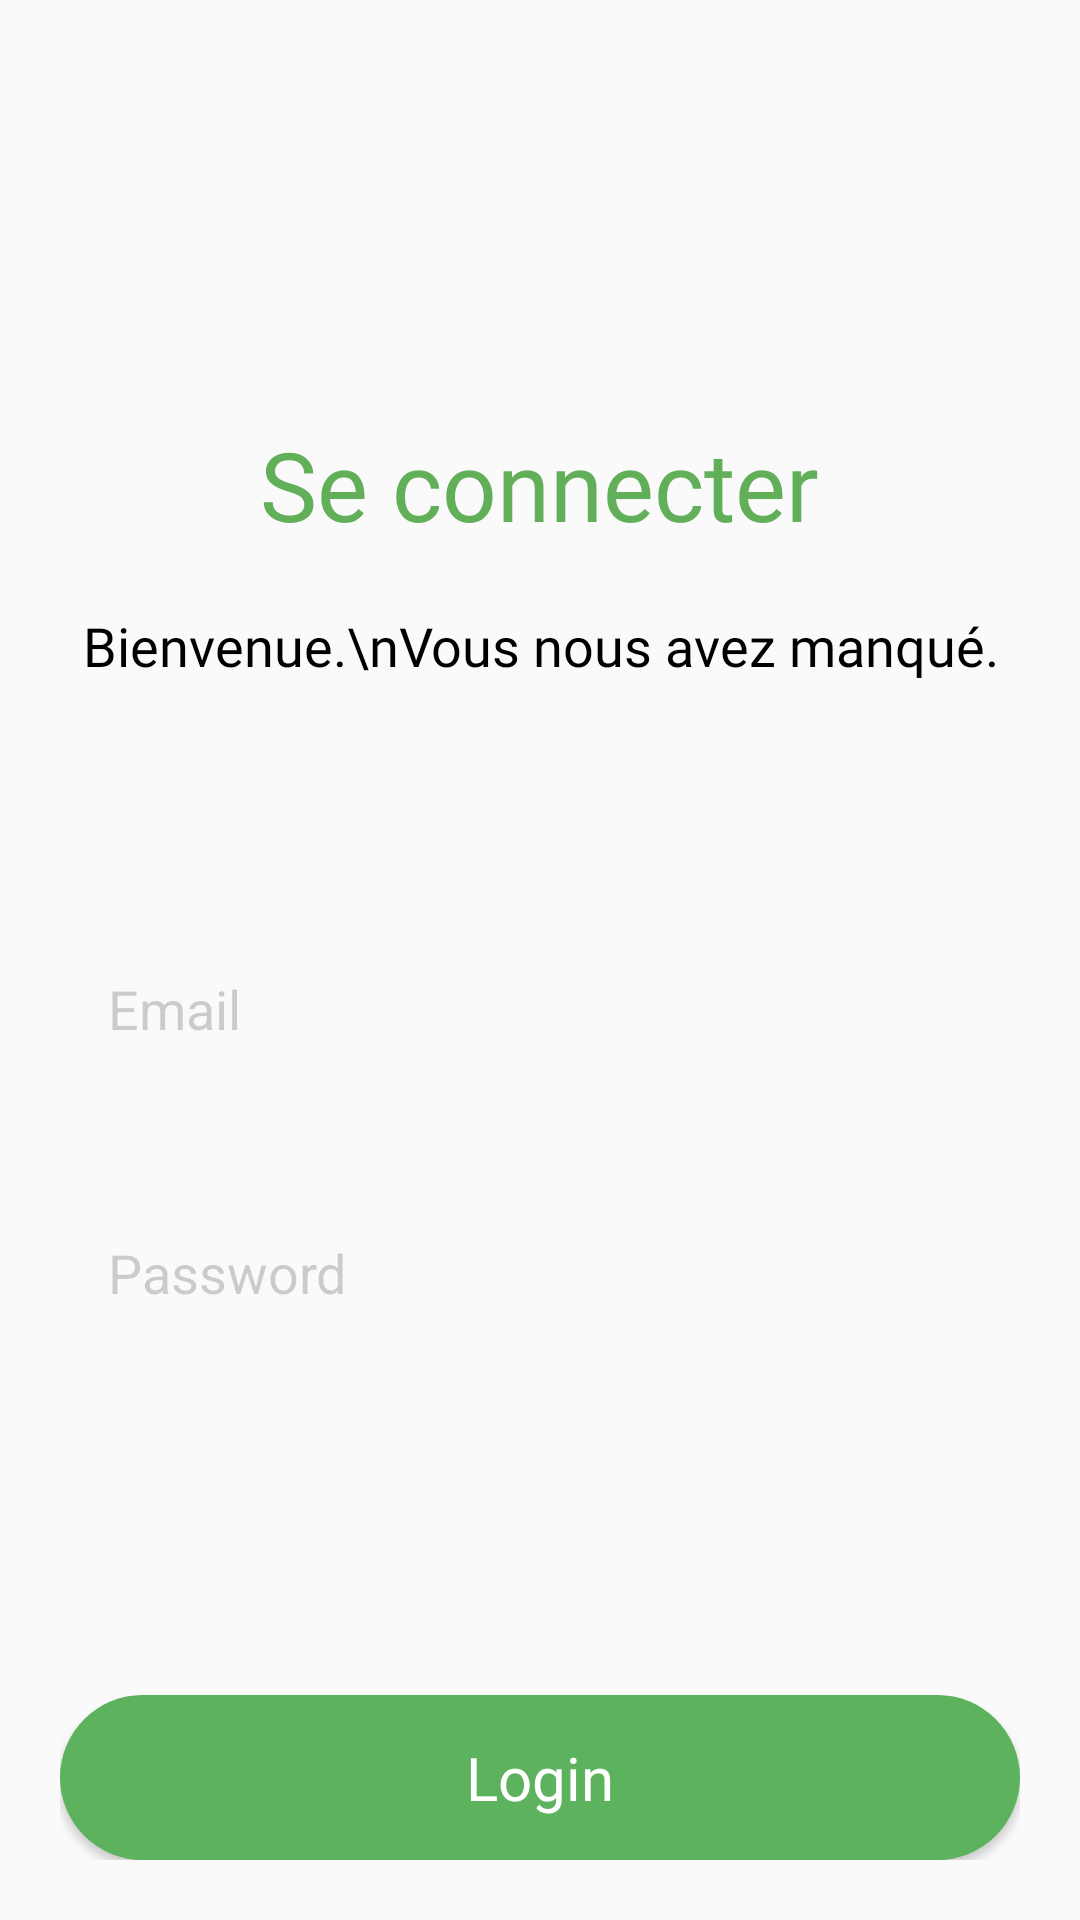

The Android layout XML behind this screen, and the referenced resources:
<!-- AndroidManifest.xml: application theme Theme.Ecolink -->
<!-- res/layout/login_page.xml -->
<?xml version="1.0" encoding="utf-8"?>
<RelativeLayout
    xmlns:android="http://schemas.android.com/apk/res/android"
    android:layout_width="match_parent"
    android:layout_height="match_parent"
    android:padding="20dp">

    
  

    <ImageView
        android:id="@+id/backgroundImage"
        android:layout_width="800px"
        android:layout_height="800px"
        android:src="@drawable/ecolinklogo"
        android:scaleType="centerCrop"
        android:alpha="0.1"
        android:layout_centerHorizontal="true"
        android:layout_centerVertical="true"
        />
    
    <TextView
        android:id="@+id/firstTextView"
        android:layout_width="wrap_content"
        android:layout_height="wrap_content"

        android:layout_centerHorizontal="true"

        android:gravity="center"
        android:text="Se connecter"
        android:textColor="#62AF5A"
        android:textSize="32sp"
        android:layout_marginTop="120dp"
        android:fontFamily="@font/nimbussanl_bol"
        />

    
    <TextView
        android:id="@+id/secondTextView"
        android:layout_width="wrap_content"
        android:layout_height="wrap_content"
        android:layout_below="@id/firstTextView"
        android:layout_centerHorizontal="true"
        android:layout_centerVertical="true"
        android:gravity="center"
        android:text="Bienvenue.\nVous nous avez manqué."
        android:textColor="#000000"
        android:textSize="18sp"
        android:layout_marginTop="20dp"
        android:fontFamily="@font/nimbussanl_bolita"/>
    <EditText
        android:id="@+id/editText2"
        android:layout_width="1056px"
        android:layout_below="@id/editText1"
        android:layout_height="174px"
        android:padding="16dp"
        android:layout_marginTop="30dp"
        android:hint="Password"
        android:inputType="textPassword"
        android:textColorHint="#403F3E43"
        android:background="@drawable/textfields_for_login_register"/>
    <EditText
        android:id="@+id/editText1"
        android:layout_width="1056px"
        android:layout_below="@id/secondTextView"
        android:layout_height="174px"
        android:padding="16dp"
        android:layout_marginTop="80dp"
        android:hint="Email"
        android:textColorHint="#403F3E43"
        android:background="@drawable/textfields_for_login_register"/>

    <TextView
        android:id="@+id/thirdTextField"
        android:layout_width="wrap_content"
        android:layout_height="38dp"
        android:layout_below="@id/editText2"

        android:layout_centerHorizontal="true"
        android:layout_marginTop="200dp"
        android:layout_marginBottom="174dp"
        android:fontFamily="@font/nimbussanl_bol"
        android:gravity="center"
        android:text="Oublier votre mot de passe?"
        android:textColor="#62AF5A"
        android:textSize="14sp" />

        
        <Button
            android:id="@+id/loginButton"
            android:layout_width="1056px"
            android:layout_height="55dp"
            android:layout_alignParentBottom="true"


            android:layout_marginTop="24dp"


            android:background="@drawable/landingpageloginbutton"
            android:fontFamily="@font/nimbussanl_reg"
            android:text="Login"
            android:textSize="20sp"
            android:textAllCaps="false"
            android:textColor="#FFFFFF"
            android:layout_centerVertical="true"/>

        



</RelativeLayout>
<!-- resources referenced by this layout -->
<resources>
  <!-- drawable landingpageloginbutton (drawable) -->
  <shape xmlns:android="http://schemas.android.com/apk/res/android"
      android:shape="rectangle">
      <solid android:color="#5CB25D" /> 
      <corners android:radius="50dp" /> 
  </shape>
  <style name="Theme.Ecolink" parent="Base.Theme.Ecolink" />
  <style name="Base.Theme.Ecolink" parent="Theme.AppCompat.DayNight.NoActionBar">
          
          <item name="colorPrimary">@color/Primary</item>
      </style>
  <color name="Primary">#5CB25D</color>
</resources>
